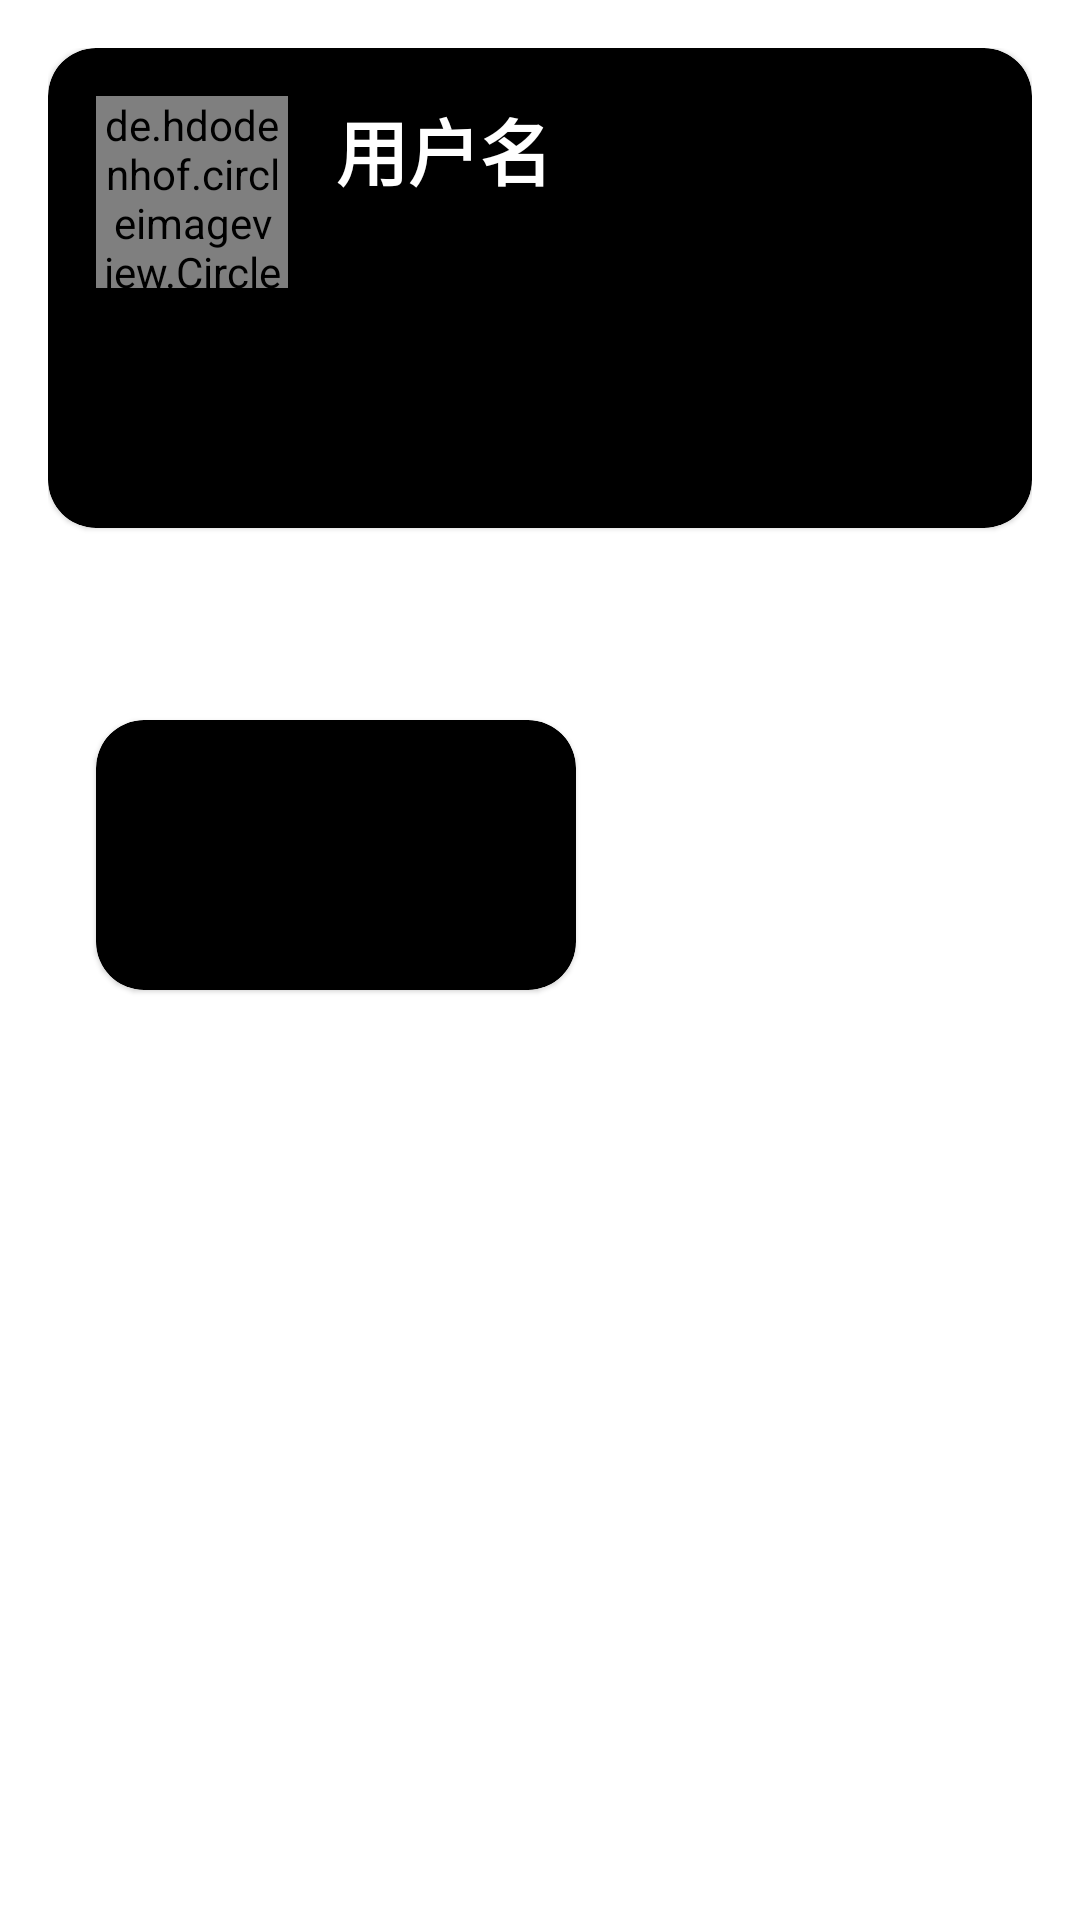

Reconstruct the res/layout file that produces this screen, plus the resources it refers to.
<!-- AndroidManifest.xml: application theme Theme.Conch -->
<!-- res/layout/fragment_account.xml -->
<?xml version="1.0" encoding="utf-8"?>
<layout xmlns:android="http://schemas.android.com/apk/res/android"
    xmlns:app="http://schemas.android.com/apk/res-auto"
    xmlns:tools="http://schemas.android.com/tools">

    <data>

    </data>

    <androidx.constraintlayout.widget.ConstraintLayout
        android:layout_width="match_parent"
        android:layout_height="match_parent"
        android:padding="16dp"
        tools:context=".ui.main.account.AccountFragment">

        <com.google.android.material.card.MaterialCardView
            android:id="@+id/materialCardView"
            android:layout_width="match_parent"
            android:layout_height="160dp"
            android:backgroundTint="@color/black"
            app:cardCornerRadius="16dp"
            app:layout_constraintEnd_toEndOf="parent"
            app:layout_constraintStart_toStartOf="parent"
            app:layout_constraintTop_toTopOf="parent">

            <androidx.constraintlayout.widget.ConstraintLayout
                android:layout_width="match_parent"
                android:layout_height="match_parent"
                android:padding="16dp">

                <de.hdodenhof.circleimageview.CircleImageView
                    android:id="@+id/circleImageView"
                    android:layout_width="64dp"
                    android:layout_height="64dp"
                    android:src="@color/white"
                    app:layout_constraintStart_toStartOf="parent"
                    app:layout_constraintTop_toTopOf="parent" />

                <com.google.android.material.textview.MaterialTextView
                    android:layout_width="wrap_content"
                    android:layout_height="wrap_content"
                    android:layout_marginStart="16dp"
                    android:text="用户名"
                    android:textColor="@color/white"
                    android:textSize="24sp"
                    android:textStyle="bold"
                    app:layout_constraintStart_toEndOf="@+id/circleImageView"
                    app:layout_constraintTop_toTopOf="@+id/circleImageView" />

            </androidx.constraintlayout.widget.ConstraintLayout>


        </com.google.android.material.card.MaterialCardView>

        <com.google.android.material.card.MaterialCardView
            android:layout_width="160dp"
            android:layout_height="90dp"
            android:layout_marginHorizontal="16dp"
            android:layout_marginTop="64dp"
            android:backgroundTint="@color/black"
            app:cardCornerRadius="16dp"
            app:layout_constraintStart_toStartOf="parent"
            app:layout_constraintTop_toBottomOf="@+id/materialCardView">

            <com.google.android.material.imageview.ShapeableImageView
                android:id="@+id/shapeableImageView"
                android:layout_width="match_parent"
                android:layout_height="match_parent" />

        </com.google.android.material.card.MaterialCardView>


    </androidx.constraintlayout.widget.ConstraintLayout>
</layout>
<!-- resources referenced by this layout -->
<resources>
  <color name="black">#FF000000</color>
  <color name="white">#FFFFFFFF</color>
  <style name="Theme.Conch" parent="Theme.MaterialComponents.DayNight.NoActionBar">
          
          <item name="colorPrimary">@color/purple_500</item>
          <item name="colorPrimaryVariant">@color/purple_700</item>
          <item name="colorOnPrimary">@color/white</item>
          
          <item name="colorSecondary">@color/teal_200</item>
          <item name="colorSecondaryVariant">@color/teal_700</item>
          <item name="colorOnSecondary">@color/black</item>
          
          <item name="android:statusBarColor" tools:targetApi="l">?attr/colorPrimaryVariant</item>
          
      </style>
  <color name="purple_500">#FF6200EE</color>
  <color name="purple_700">#FF3700B3</color>
  <color name="teal_200">#FF03DAC5</color>
  <color name="teal_700">#FF018786</color>
</resources>
